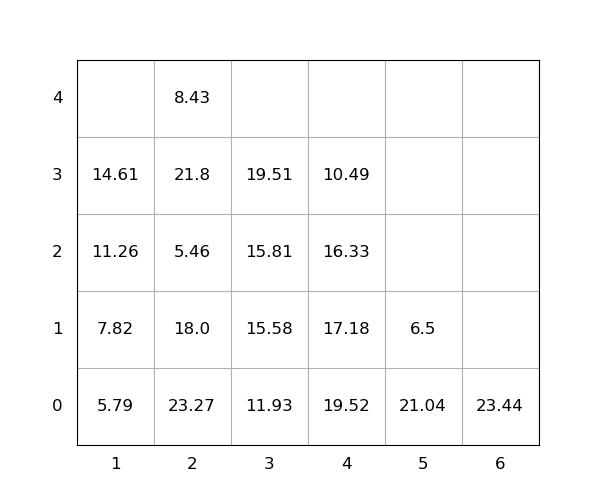

Values plotted in this chart, from the file beside it:
idx, loc_x, loc_y, loc_z, weight, seq, emerg, reloc, size(ft)
1, 4, 0, 0, 19.52, 0, 0, 1.0, 20
2, 2, 0, 0, 23.27, 0, 0, 1.0, 20
3, 2, 0, 1, 18.0, 0, 0, 1.0, 20
4, 5, 0, 0, 21.04, 0, 0, 1.0, 20
5, 2, 0, 2, 5.46, 0, 0, 1.0, 20
6, 6, 0, 0, 23.44, 0, 0, 0, 20
7, 2, 0, 3, 21.8, 0, 0, 1.0, 20
8, 3, 0, 0, 11.93, 1, 0, 0, 20
9, 1, 0, 0, 5.79, 2, 0, 0, 20
10, 1, 0, 1, 7.82, 3, 0, 0, 20
11, 4, 0, 1, 17.18, 4, 0, 1.0, 20
12, 4, 0, 2, 16.33, 5, 0, 1.0, 20
13, 3, 0, 1, 15.58, 6, 0, 0, 20
14, 1, 0, 2, 11.26, 7, 0, 0, 20
15, 3, 0, 2, 15.81, 8, 0, 0, 20
16, 3, 0, 3, 19.51, 9, 0, 0, 20
17, 1, 0, 3, 14.61, 10, 0, 0, 20
18, 4, 0, 3, 10.49, 11, 0, 1.0, 20
19, 5, 0, 1, 6.5, 12, 0, 1.0, 20
20, 2, 0, 4, 8.43, 13, 0, 1.0, 20
